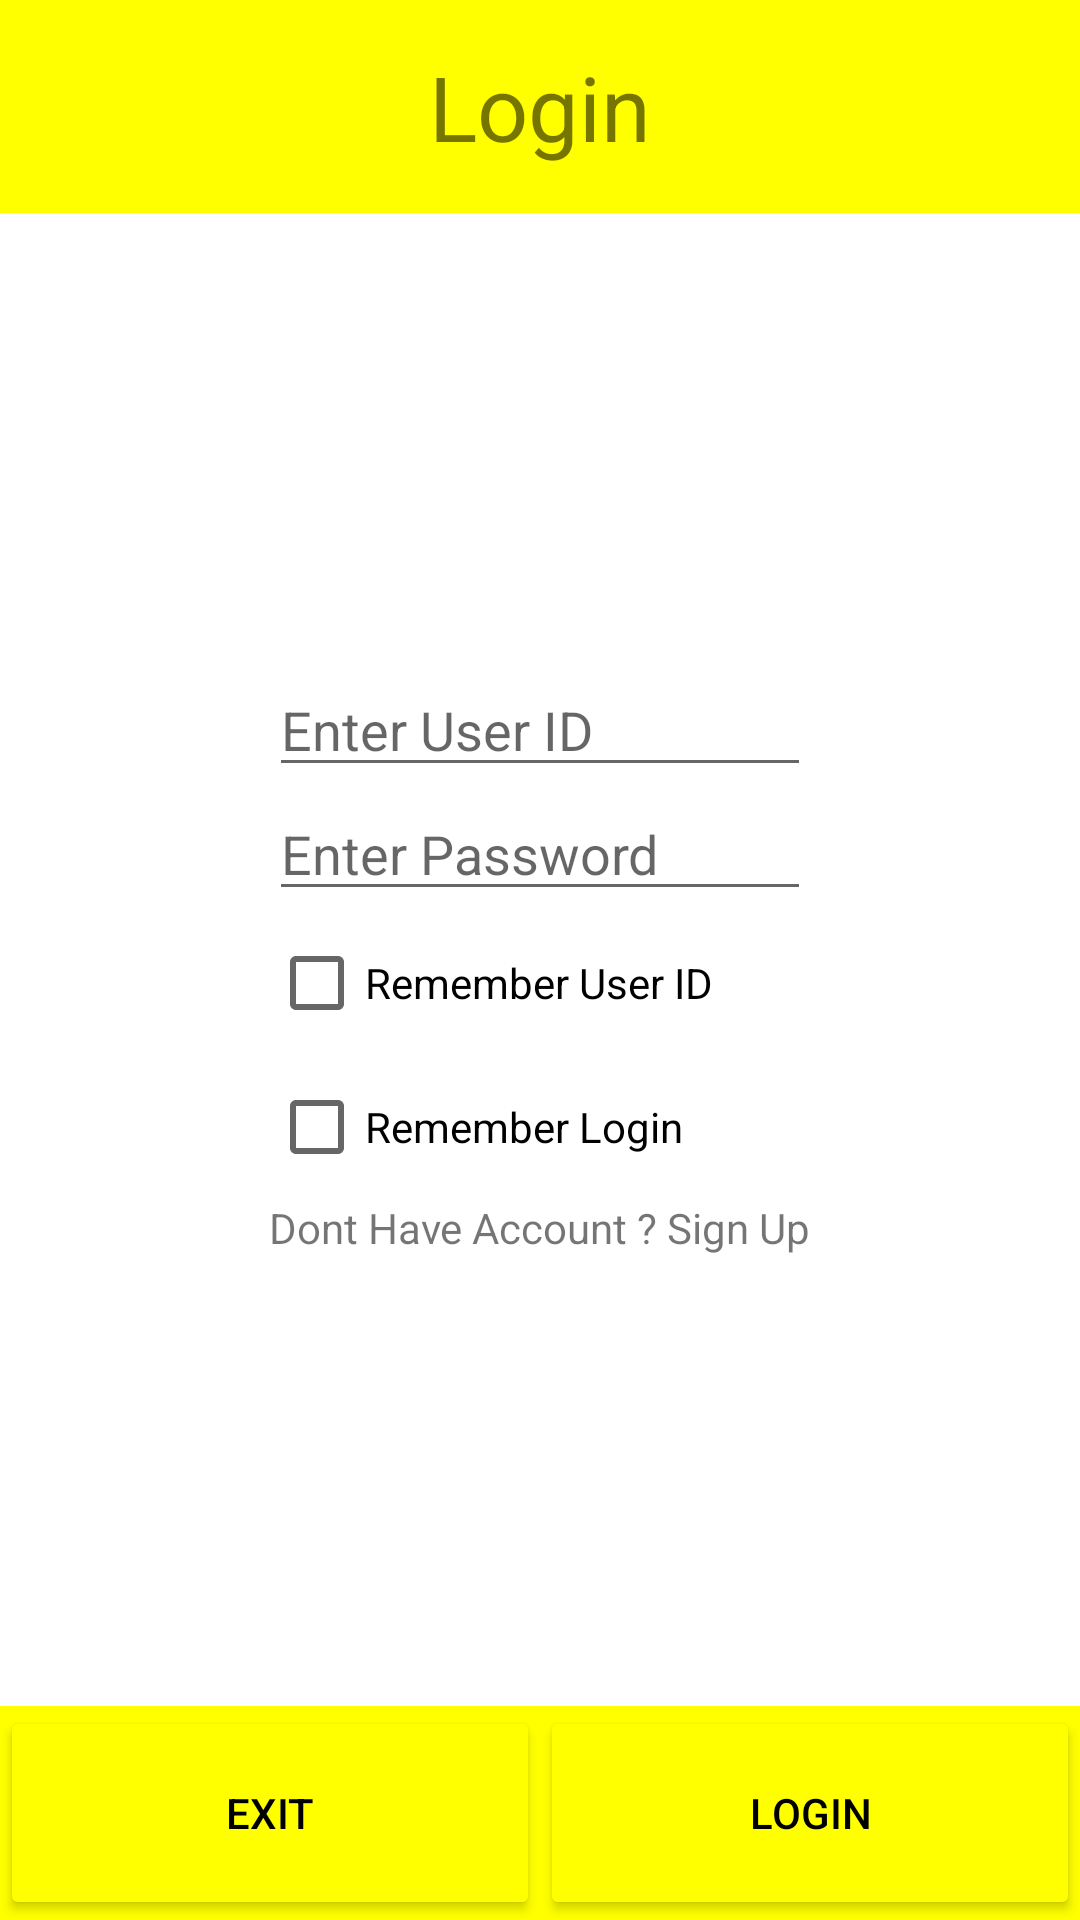

Write the Android layout XML for this screen, with the resource values it uses.
<!-- AndroidManifest.xml: application theme Theme.Cse489_sec2 -->
<!-- res/layout/activity_login.xml -->
<?xml version="1.0" encoding="utf-8"?>
<LinearLayout xmlns:android="http://schemas.android.com/apk/res/android"
    xmlns:app="http://schemas.android.com/apk/res-auto"
    xmlns:tools="http://schemas.android.com/tools"
    android:layout_width="match_parent"
    android:layout_height="match_parent"
    android:orientation="vertical"
    tools:context=".Login"
    android:background="#FFFF00">

    <TextView
        android:layout_width="match_parent"
        android:layout_height="0dp"
        android:layout_weight="1"
        android:text="Login"
        android:textSize="30sp"
        android:gravity="center"
        tools:ignore="Suspicious0dp" />

    <LinearLayout
        android:background="@color/white"
        android:layout_width="match_parent"
        android:layout_height="0dp"
        android:gravity="center"
        android:layout_weight="7"
        android:padding="10dp">
        <LinearLayout
            android:layout_width="wrap_content"
            android:layout_height="wrap_content"
            android:layout_gravity="center"
            android:orientation="vertical">
            <EditText
                android:id="@+id/userid"
                android:layout_width="match_parent"
                android:layout_height="wrap_content"
                android:textColor="@color/black"
                android:hint="Enter User ID"/>
            <EditText
                android:id="@+id/password"
                android:inputType="textPassword"
                android:layout_width="match_parent"
                android:layout_height="wrap_content"
                android:textColor="@color/black"
                android:hint="Enter Password"/>
            <CheckBox
                android:id="@+id/remuser"
                android:layout_width="match_parent"
                android:layout_height="wrap_content"
                android:text="Remember User ID"/>
            <CheckBox
                android:id="@+id/remlogin"
                android:layout_width="match_parent"
                android:layout_height="wrap_content"
                android:text="Remember Login"/>
            <TextView
                android:id="@+id/signup"
                android:clickable="true"
                android:focusable="true"
                android:layout_width="match_parent"
                android:layout_height="wrap_content"
                android:text="Dont Have Account ? Sign Up"/>

        </LinearLayout>

    </LinearLayout>
    <LinearLayout
        android:layout_width="match_parent"
        android:layout_height="0dp"
        android:layout_weight="1">
        <Button
            android:id="@+id/exit"
            android:layout_width="0dp"
            android:layout_weight="1"
            android:layout_height="match_parent"
            android:backgroundTint="#FFFF00"
            android:textColor="@color/black"
            android:text="Exit"/>
        <Button
            android:id="@+id/login"
            android:layout_width="0dp"
            android:layout_weight="1"
            android:layout_height="match_parent"
            android:backgroundTint="#FFFF00"
            android:textColor="@color/black"
            android:text="Login"/>

    </LinearLayout>

</LinearLayout>
<!-- resources referenced by this layout -->
<resources>
  <style name="Theme.Cse489_sec2" parent="Theme.MaterialComponents.DayNight.DarkActionBar">
          
          <item name="colorPrimary">@color/purple_500</item>
          <item name="colorPrimaryVariant">@color/purple_700</item>
          <item name="colorOnPrimary">@color/white</item>
          
          <item name="colorSecondary">@color/teal_200</item>
          <item name="colorSecondaryVariant">@color/teal_700</item>
          <item name="colorOnSecondary">@color/black</item>
          
          <item name="android:statusBarColor" tools:targetApi="l">?attr/colorPrimaryVariant</item>
          
      </style>
  <!-- not gathered from this repository: default colours our renderer supplied (Android Studio template values) -->
  <color name="purple_500">#FF6200EE</color>
  <color name="purple_700">#FF3700B3</color>
  <color name="teal_200">#FF03DAC5</color>
  <color name="teal_700">#FF018786</color>
  <color name="black">#FF000000</color>
  <color name="white">#FFFFFFFF</color>
</resources>
